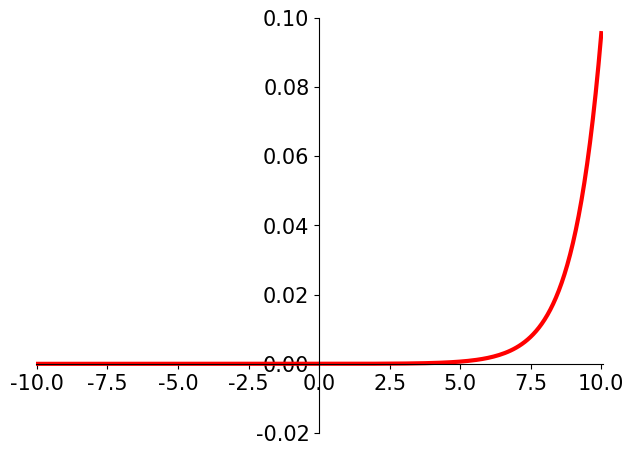

The matplotlib source for this figure:
import numpy as np
import matplotlib.pyplot as plt

plt.rcParams['axes.unicode_minus'] = False
plt.rc('font', family='Times New Roman',size=15)
def softmax(x):
    return np.exp(x) / np.sum(np.exp(x), axis=0)

def plot_softmax():
    x = np.linspace(-10, 10, 200)
    y = softmax(x)
    fig = plt.figure()
    ax = fig.add_subplot(1,1,1)
    ax.spines['top'].set_color('none')
    ax.spines['right'].set_color('none')
    ax.spines['left'].set_position(('data', 0))
    ax.spines['bottom'].set_position(('data', 0))
    ax.plot(x, y, color='r', lw=3)
    plt.xticks(fontsize=15)
    plt.yticks(fontsize=15)
    plt.xlim([-10.05, 10.05])
    plt.ylim([-0.02, 0.1])
    plt.tight_layout()
    plt.show()
plot_softmax()
